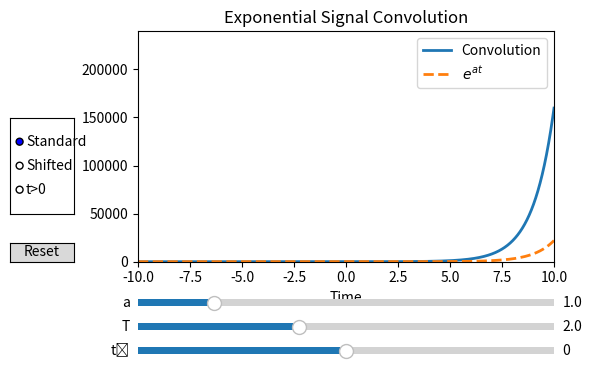

Generate this figure with matplotlib:

import numpy as np
import matplotlib.pyplot as plt
from matplotlib.widgets import Slider, Button, RadioButtons

# Define exponential signal
def signal(t, a):
    return np.exp(a * t)

# Initial parameters
a0, t0_0, T0 = 1.0, 0.0, 2.0

# Create figure and axis
fig, ax = plt.subplots()
plt.subplots_adjust(left=0.25, bottom=0.4)

# Initial time vector
t = np.linspace(-10, 10, 10000)

# Initial plot
sig = signal(t, a0)
conv_standard = (2 * np.exp(a0 * t) / a0) * np.sinh(a0 * T0)

# Plot elements
line_conv, = ax.plot(t, conv_standard, lw=2, label='Convolution')
line_sig, = ax.plot(t, sig, lw=2, linestyle='--', label=r'$e^{at}$')
ax.set_ylim(-5, 50)
ax.legend()
ax.set_xlabel('Time')
ax.set_title('Exponential Signal Convolution')

# Create sliders
ax_a = plt.axes([0.25, 0.3, 0.65, 0.03])
ax_T = plt.axes([0.25, 0.25, 0.65, 0.03])
ax_t0 = plt.axes([0.25, 0.2, 0.65, 0.03])

s_a = Slider(ax_a, 'a', 0.1, 5.0, valinit=a0)
s_T = Slider(ax_T, 'T', 0.1, 5.0, valinit=T0)
s_t0 = Slider(ax_t0, 't₀', -5.0, 5.0, valinit=t0_0)

# Create radio buttons
rax = plt.axes([0.05, 0.5, 0.1, 0.2])
radio = RadioButtons(rax, ('Standard', 'Shifted', 't>0'), active=0)
plt.setp(radio.labels, fontsize=10)

# Create reset button
reset_ax = plt.axes([0.05, 0.4, 0.1, 0.04])
reset_btn = Button(reset_ax, 'Reset')

# Track convolution type
current_case = 'standard'

def update(val):
    a = s_a.val
    T = s_T.val
    t0 = s_t0.val
    
    sig = signal(t, a)
    
    # Calculate convolution based on current case
    if current_case == 'standard':
        conv = (2 * np.exp(a * t) / a) * np.sinh(a * T)
        xlim = [-10, 10]
    elif current_case == 'shifted':
        conv = (2 * np.exp(a * (t - t0)) / a) * np.sinh(a * T)
        xlim = [t0-10, t0+10]
    elif current_case == 't>0':
        conv = (np.exp(a * t) / a) * (1 - np.exp(-a * T))
        xlim = [-2, 10]  # Focus on positive time
    
    # Update plots
    line_conv.set_ydata(conv)
    line_sig.set_ydata(sig)
    ax.set_xlim(xlim)
    ax.set_ylim(-0.5, 1.5*np.max(conv))
    fig.canvas.draw_idle()

# Connect sliders
s_a.on_changed(update)
s_T.on_changed(update)
s_t0.on_changed(update)

# Radio button handler
def mode_handler(label):
    global current_case
    current_case = label.lower()
    update(None)

radio.on_clicked(mode_handler)

# Reset handler
def reset(event):
    s_a.reset()
    s_T.reset()
    s_t0.reset()
    radio.set_active(0)
    global current_case
    current_case = 'standard'
    update(None)

reset_btn.on_clicked(reset)

update(None)  # Initial update
plt.show()
